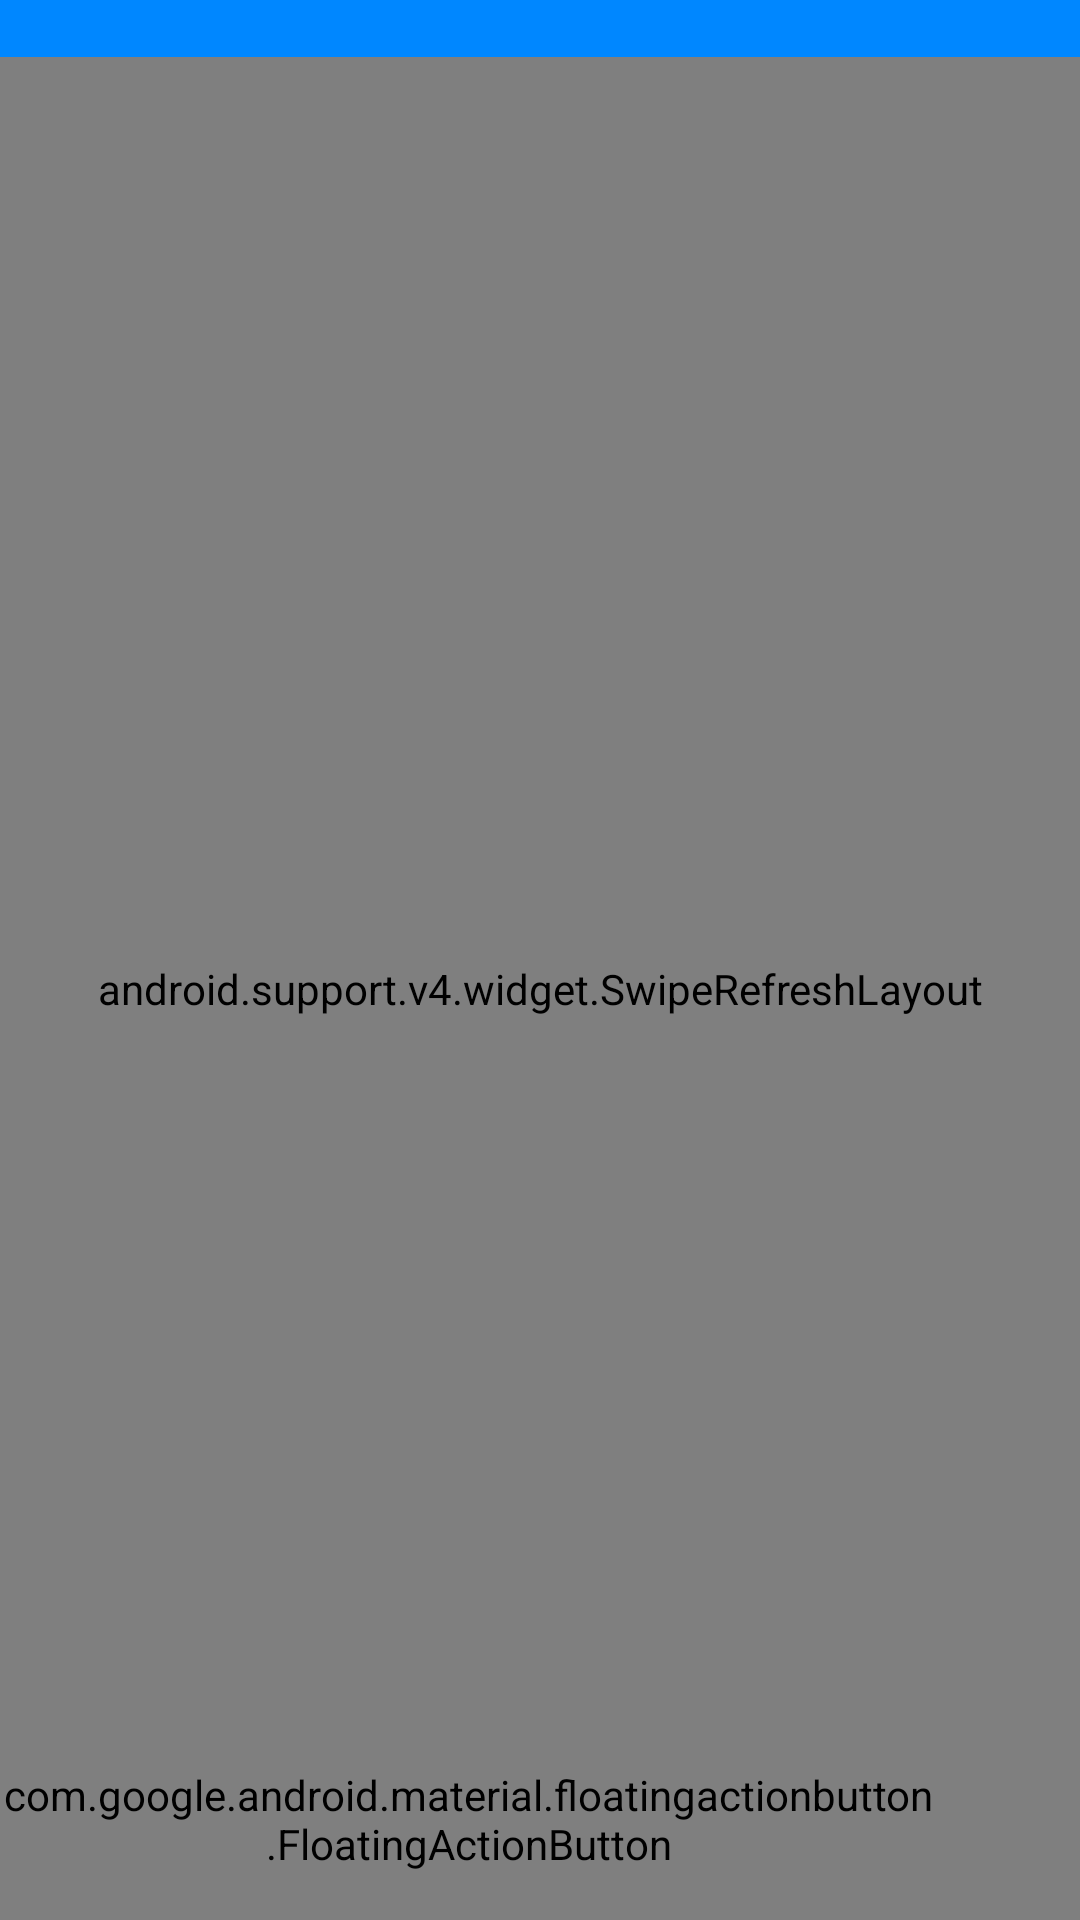

Android layout source for this screen:
<!-- AndroidManifest.xml: application theme AppTheme -->
<!-- res/layout/channel.xml -->
<LinearLayout xmlns:android="http://schemas.android.com/apk/res/android"
			  xmlns:tools="http://schemas.android.com/tools"
			  android:layout_width="match_parent"
			  android:layout_height="match_parent"
			  xmlns:app="http://schemas.android.com/apk/res-auto"
			  android:orientation="vertical"
			  tools:context=".MainActivity">

    <TextView 
        android:id="@+id/textHeader"
        android:layout_width="fill_parent"
        android:layout_height="wrap_content"
        android:text=""
       	android:paddingLeft="8dp"
        android:background="#0087FF"
        android:textColor="#FFFFFF"
        android:textSize="14dp"
        />
    
    <TextView 
        android:id="@+id/textSearch"
        android:layout_width="fill_parent"
        android:layout_height="wrap_content"
        android:text=""
        android:gravity="right"
       	android:paddingLeft="8dp"
        android:background="#0087FF"
        android:textColor="#FFFFFF"
        android:textSize="14dp"
        android:visibility="gone"
        />

	<FrameLayout
		android:layout_width="match_parent"
		android:layout_height="match_parent"
		android:layout_weight="1"
		>
		<android.support.v4.widget.SwipeRefreshLayout
			android:id="@+id/channel_pull_to_refresh"
			android:layout_width="match_parent"
			android:layout_height="match_parent"
			>

			<ListView
				android:id="@+id/list"
				android:layout_width="match_parent"
				android:layout_height="match_parent"
				/>

		</android.support.v4.widget.SwipeRefreshLayout>

		<android.support.design.widget.FloatingActionButton
			android:id="@+id/floatig_btn_sort"
			android:layout_width="wrap_content"
			android:layout_height="wrap_content"
			android:layout_gravity="bottom|right"
			android:layout_marginBottom="16dp"
			android:layout_marginRight="48dp"
			app:backgroundTint="#0087FF"
			app:borderWidth="0dp"
			app:elevation="6dp"
			app:fabSize="normal"
			android:src="@drawable/arrow_down"
			/>
	</FrameLayout>


</LinearLayout>
<!-- resources referenced by this layout -->
<resources>
  <!-- drawable arrow_down: png bitmap (drawable-mdpi, 1113 bytes) -->
  <!-- drawable blocked: png bitmap (drawable-mdpi, 925 bytes) -->
  <!-- drawable fav_on: png bitmap (drawable-mdpi, 711 bytes) -->
  <!-- drawable history: png bitmap (drawable-mdpi, 237 bytes) -->
  <!-- drawable loop: png bitmap (drawable-mdpi, 792 bytes) -->
  <!-- drawable rec_folder: png bitmap (drawable-mdpi, 415 bytes) -->
  <style name="AppTheme" parent="AppBaseTheme">
          
      </style>
  <style name="AppBaseTheme" parent="android:Theme.Light">
          
      </style>
</resources>
